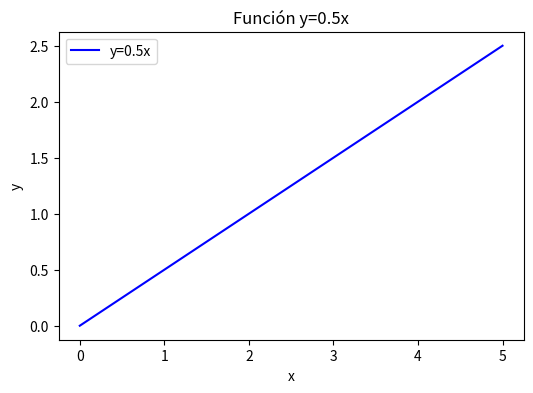
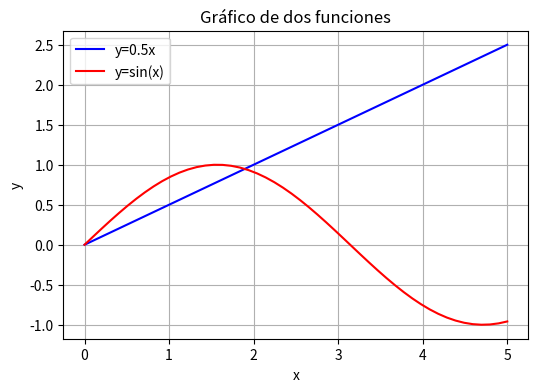

Write the Python code that produced these figures, in order.
import numpy as np
import pandas as pd

import matplotlib.pyplot as plt

x = np.linspace(0, 5, num=50)
y1 = 0.5 * x

# Configuramos el tamaño de imagen
fig = plt.figure(figsize=(6,4))

# Agregamos la gráfica
plt.plot(x, y1, color='b', label='y=0.5x')

# Agregamos títulos a los ejes y al gráfico
plt.xlabel('x')
plt.ylabel('y')
plt.title('Función y=0.5x')

# Cuando tenemos una sola línea, legend no hace mucho sentido.
plt.legend(loc='best')

# Hay que crear el vector de la segunda función
y2 = np.sin(x)

# Usamos el mismo código del gráfico anterior, pero agregamos un segundo plot

# Configuramos el tamaño de imagen
fig = plt.figure(figsize=(6,4))

# Colocamos la primera gráfica, y1, con un color determinado. En este caso azúl (b).
plt.plot(x, y1, color='b', label='y=0.5x')

# A continuación, agregamos la segunda gráfica, y2, de color rojo (r).
plt.plot(x, y2, color='r', label='y=sin(x)')

# Agregamos títulos a los ejes y al gráfico
plt.xlabel('x')
plt.ylabel('y')
plt.title('Gráfico de dos funciones')

# Aquí la leyenda hace mucho más sentido
plt.legend(loc='best')

# Agregamos la cuadrícula para que se vea mejor
plt.grid(True)

